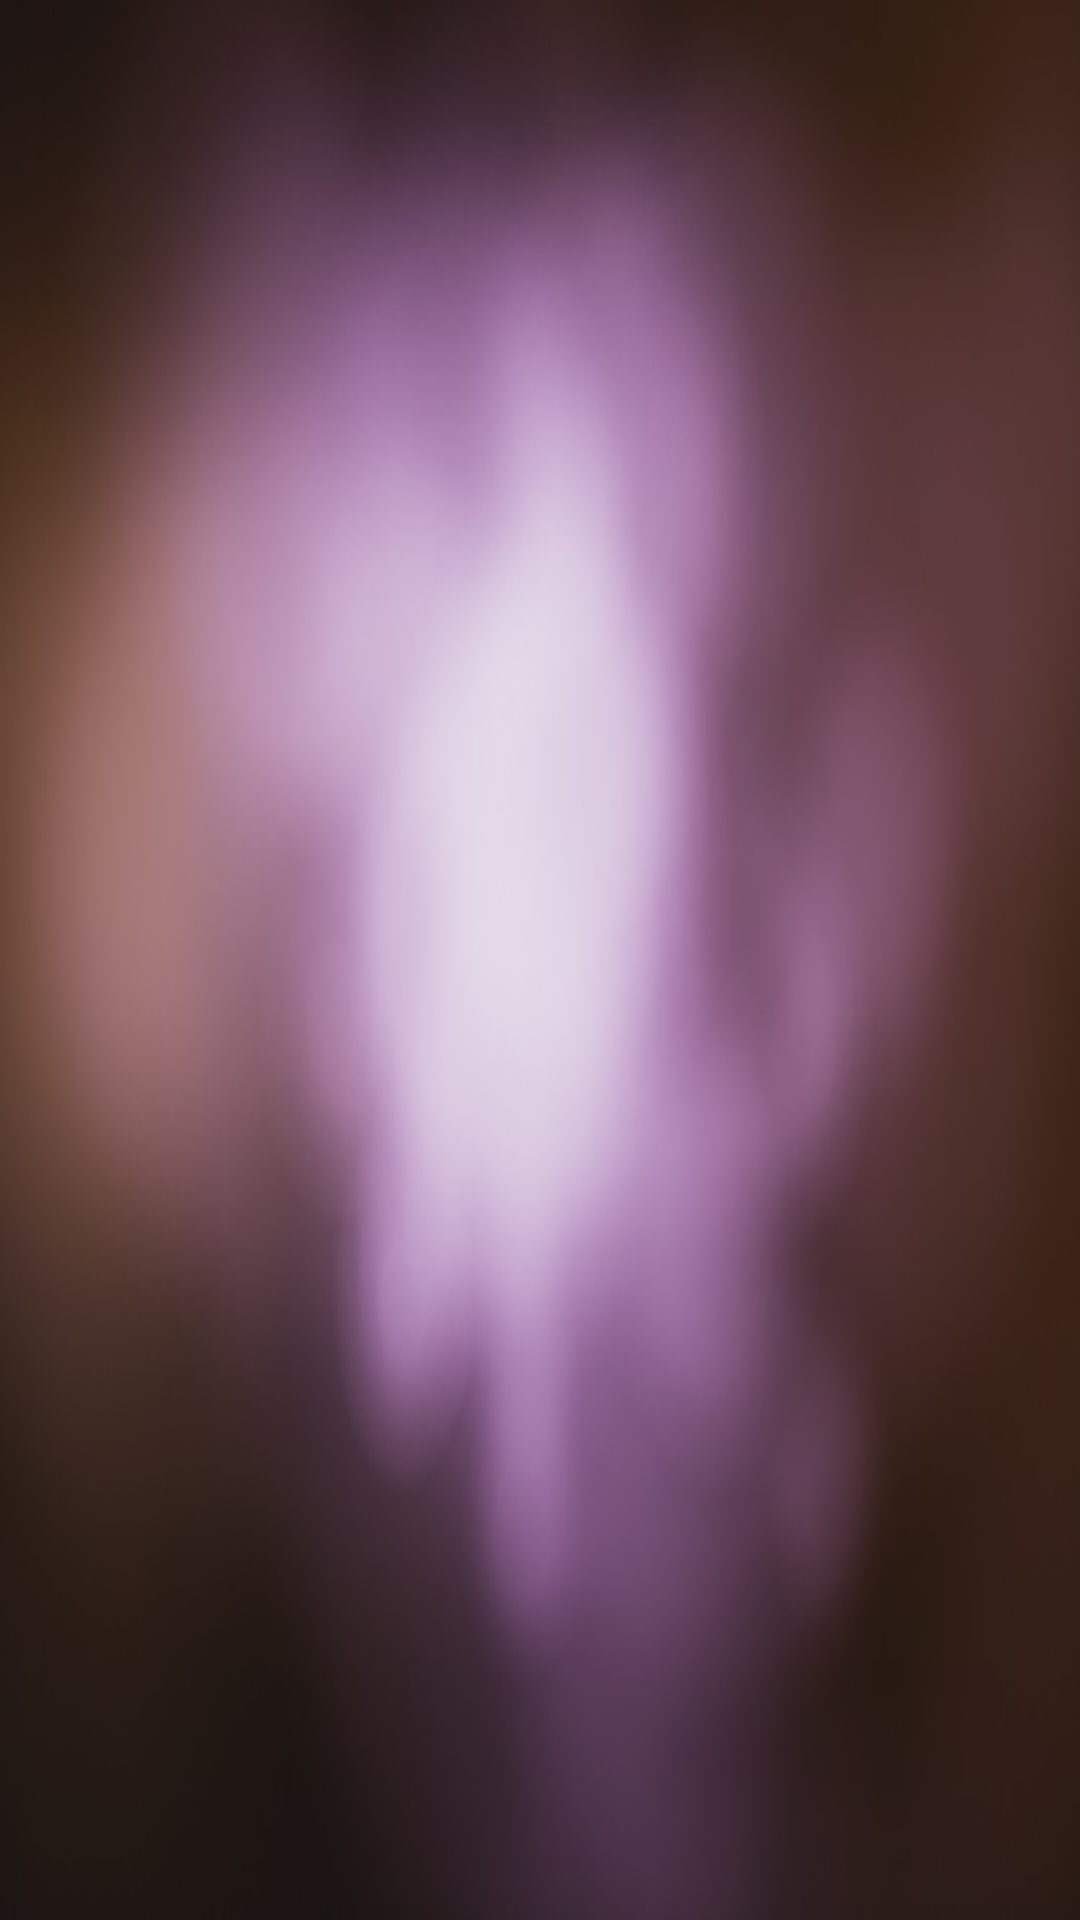

Write the Android layout XML for this screen, with the resource values it uses.
<!-- AndroidManifest.xml: application theme AppTheme -->
<!-- res/layout/song_list.xml -->
<?xml version="1.0" encoding="utf-8"?>
<ListView xmlns:android="http://schemas.android.com/apk/res/android"
    xmlns:tools="http://schemas.android.com/tools"
    android:id="@+id/list"
    android:orientation="vertical"
    android:layout_width="match_parent"
    android:layout_height="match_parent"
    android:background="@drawable/background"

    />
<!-- resources referenced by this layout -->
<resources>
  <!-- drawable background: jpg bitmap (drawable, 37336 bytes) -->
  <style name="AppTheme" parent="Theme.AppCompat.Light.DarkActionBar">
          
          <item name="colorPrimary">@color/colorPrimary</item>
          <item name="colorPrimaryDark">@color/colorPrimaryDark</item>
          <item name="colorAccent">@color/colorAccent</item>
      </style>
  <color name="colorPrimary">#482434</color>
  <color name="colorPrimaryDark">#2b1323</color>
  <color name="colorAccent">#ed96b5</color>
</resources>
